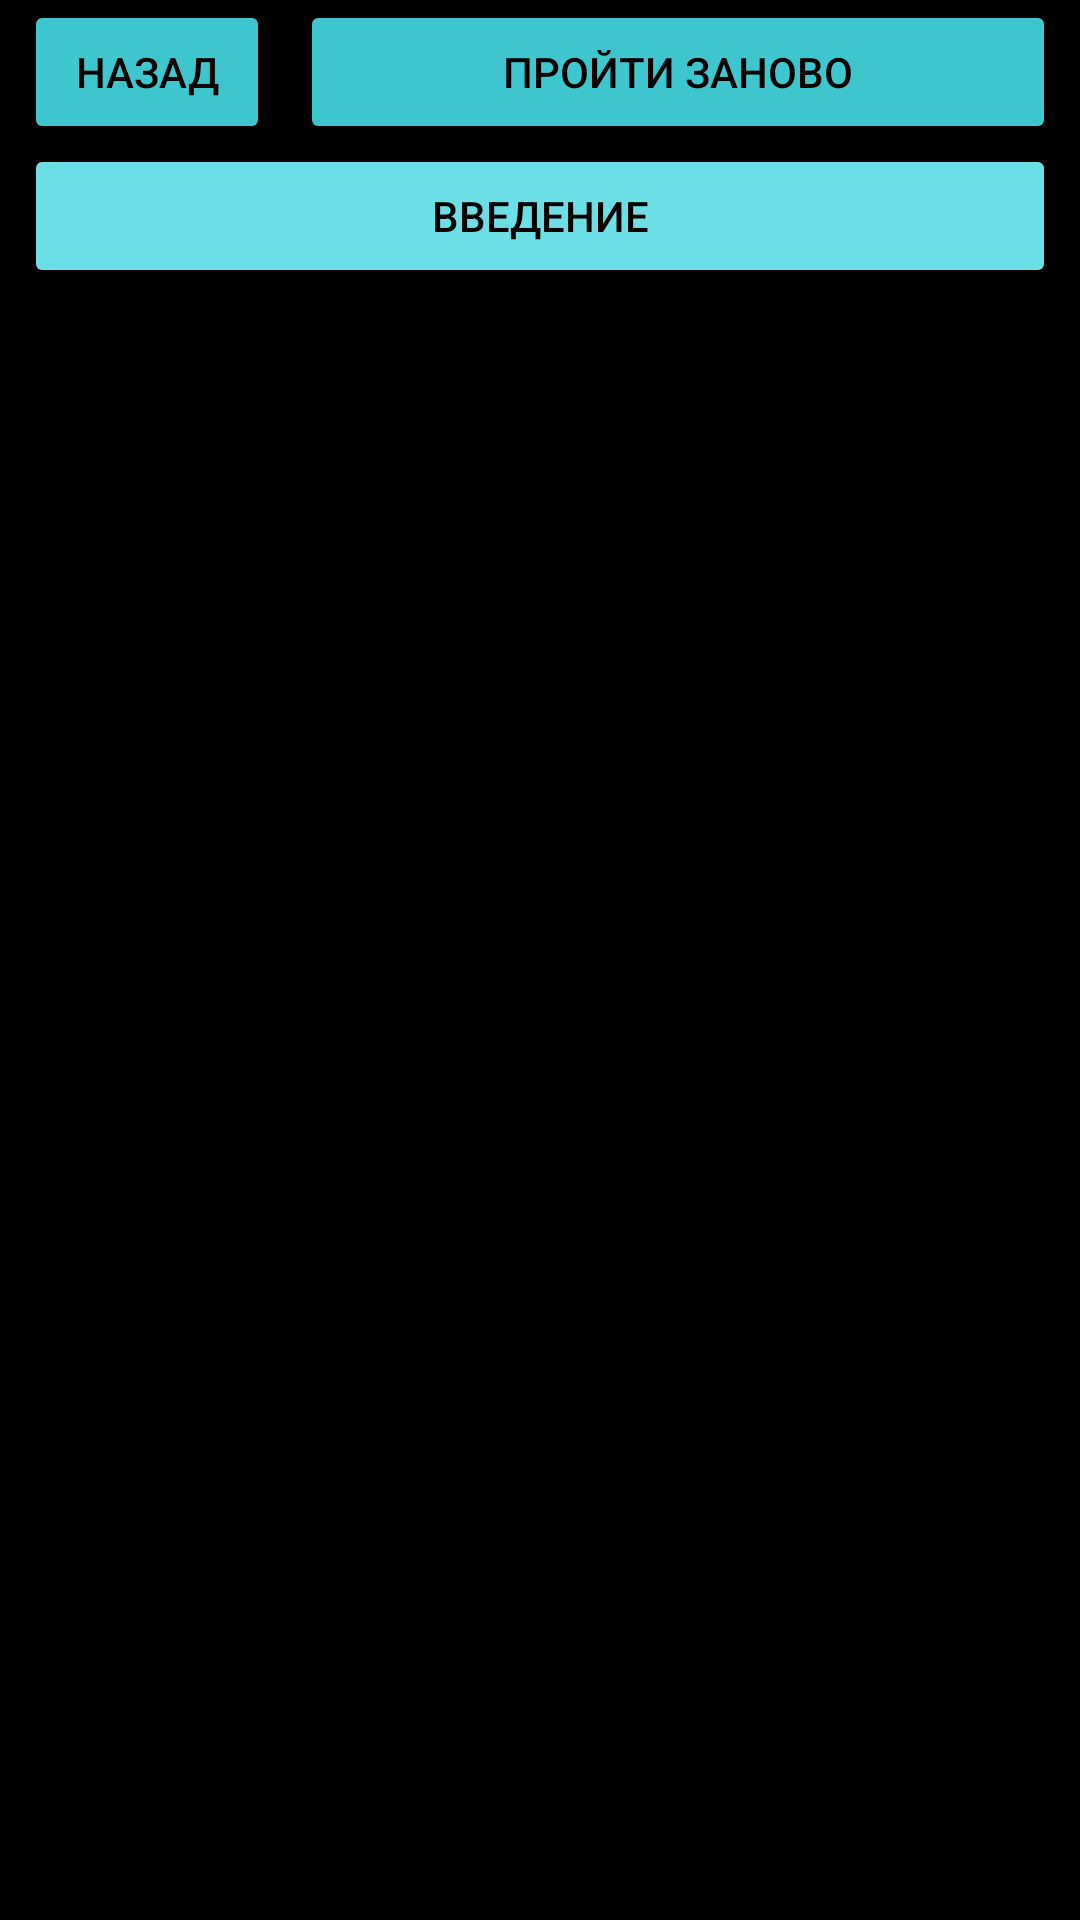

Reconstruct the res/layout file that produces this screen, plus the resources it refers to.
<!-- AndroidManifest.xml: application theme AppTheme -->
<!-- res/layout/activity_activity1a.xml -->
<?xml version="1.0" encoding="utf-8"?>
<LinearLayout
    xmlns:android="http://schemas.android.com/apk/res/android"
    android:layout_width="match_parent"
    android:layout_height="match_parent"
    android:orientation="vertical"
    android:background="@color/black">


    <LinearLayout
        android:layout_width="match_parent"
        android:layout_height="wrap_content"
        android:orientation="horizontal">

        <Button
            android:layout_marginLeft="8dp"
            android:id="@+id/back4"
            android:layout_width="match_parent"
            android:layout_height="match_parent"
            android:text="@string/back"
            android:textColor="@color/black"
            android:backgroundTint="@color/color1"
            android:layout_weight="3"/>

        <Button
            android:id="@+id/again"
            android:layout_marginLeft="10dp"
            android:layout_marginRight="8dp"
            android:layout_width="match_parent"
            android:layout_height="wrap_content"
            android:layout_weight="1"
            android:text="пройти заново"
            android:textColor="@color/black"
            android:backgroundTint="@color/color1"/>
    </LinearLayout>


    <Button
        android:id="@+id/t1"
        android:layout_width="match_parent"
        android:layout_height="wrap_content"
        android:text="@string/a_text"
        android:layout_marginLeft="8dp"
        android:layout_marginRight="8dp"
        android:textColor="@color/black"
        android:backgroundTint="@color/color2"/>



    <ListView
        android:layout_width="match_parent"
        android:layout_height="match_parent"
        android:id="@+id/lv1a"
        android:layout_marginStart="10dp"
        android:layout_marginEnd="10dp"/>

</LinearLayout>
<!-- resources referenced by this layout -->
<resources>
  <color name="black">#FF000000</color>
  <color name="color1">#EE42D5DD</color>
  <color name="color2">#EE73EFF6</color>
  <string name="a_text">Введение</string>
  <string name="back">назад</string>
  <style name="AppTheme" parent="Theme.MaterialComponents.Light.DarkActionBar">
          <item name="colorPrimary">@color/color2</item>
          <item name="colorPrimaryDark">@color/color2</item>
          <item name="colorAccent">@color/black</item>
      </style>
</resources>
